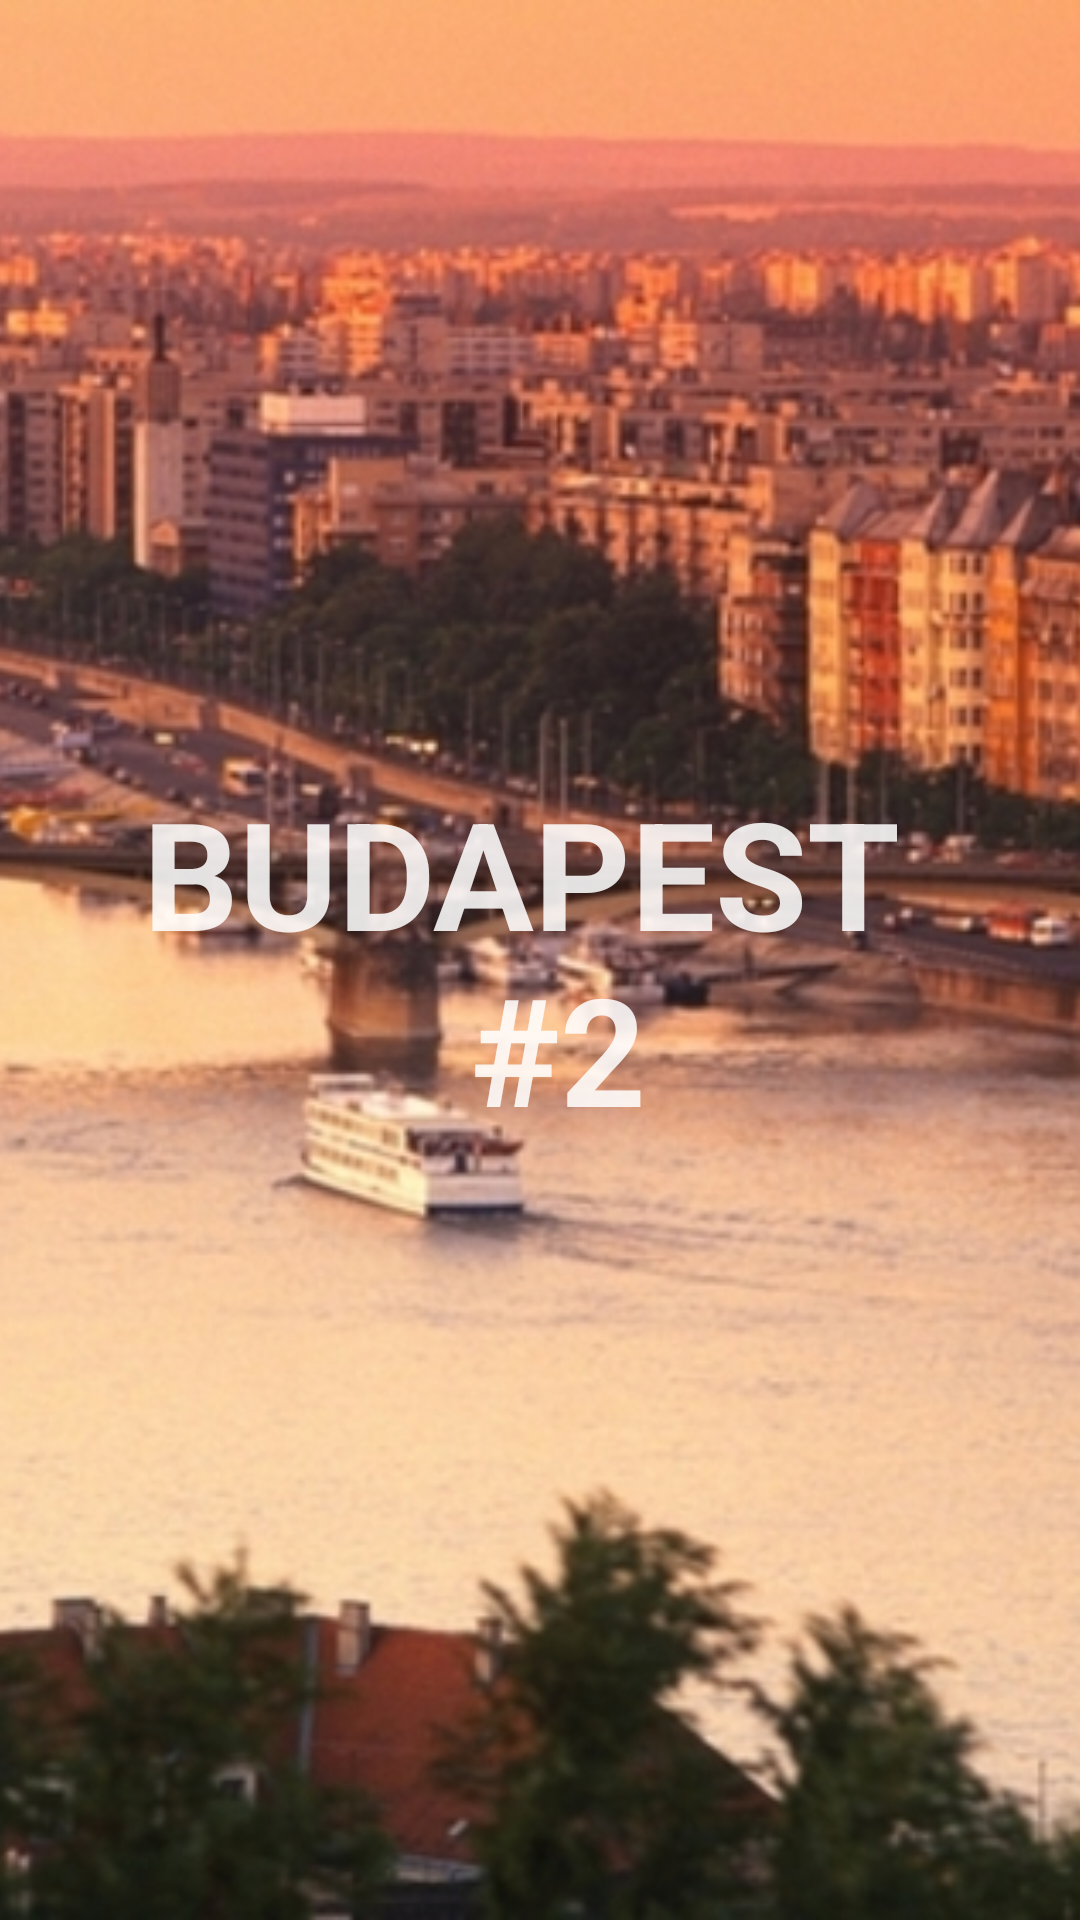

Write the Android layout XML for this screen, with the resource values it uses.
<!-- AndroidManifest.xml: application theme AppTheme -->
<!-- res/layout/fragment_budapest_right.xml -->
<RelativeLayout xmlns:android="http://schemas.android.com/apk/res/android"
	android:layout_width="match_parent"
	android:layout_height="match_parent">


	<ImageView
		android:id="@+id/image"
		android:layout_width="match_parent"
		android:layout_height="match_parent"
		android:scaleType="centerCrop"
		android:src="@drawable/res_budapest2" />


	<TextView
		android:layout_width="match_parent"
		android:layout_height="match_parent"
		android:gravity="center"
		android:text="@string/title_budapest_2"
		android:textAllCaps="true"
		android:textColor="#ddffffff"
		android:textSize="50sp"
		android:textStyle="bold" />

</RelativeLayout>
<!-- resources referenced by this layout -->
<resources>
  <!-- drawable res_budapest2: jpg bitmap (drawable, 405215 bytes) -->
  <string name="title_budapest_2">Budapest \n #2</string>
  <style name="AppTheme" parent="Theme.AppCompat.Light.DarkActionBar">
  		<item name="android:actionBarStyle">@style/ActionBar</item>
  		<item name="windowActionBarOverlay">true</item>
  		<item name="android:windowActionBarOverlay">true</item>
  		<item name="actionBarStyle">@style/ActionBar</item>
  	</style>
  <style name="ActionBar" parent="Widget.AppCompat.Light.ActionBar">
  		<item name="android:background">@color/transparent</item>
  		<item name="background">@color/transparent</item>
  	</style>
  <color name="transparent">#88222222</color>
</resources>
